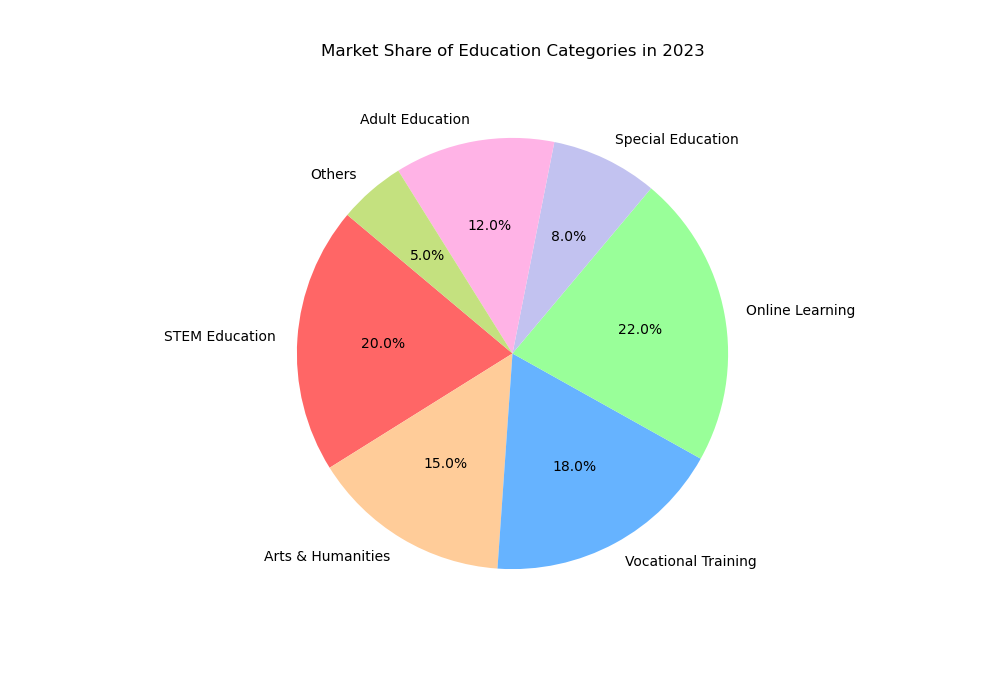

Values plotted in this chart, from the file beside it:
Education & Learning, Percentage
STEM Education, 20.0
Arts & Humanities, 15.0
Vocational Training, 18.0
Online Learning, 22.0
Special Education, 8.0
Adult Education, 12.0
Others, 5.0
